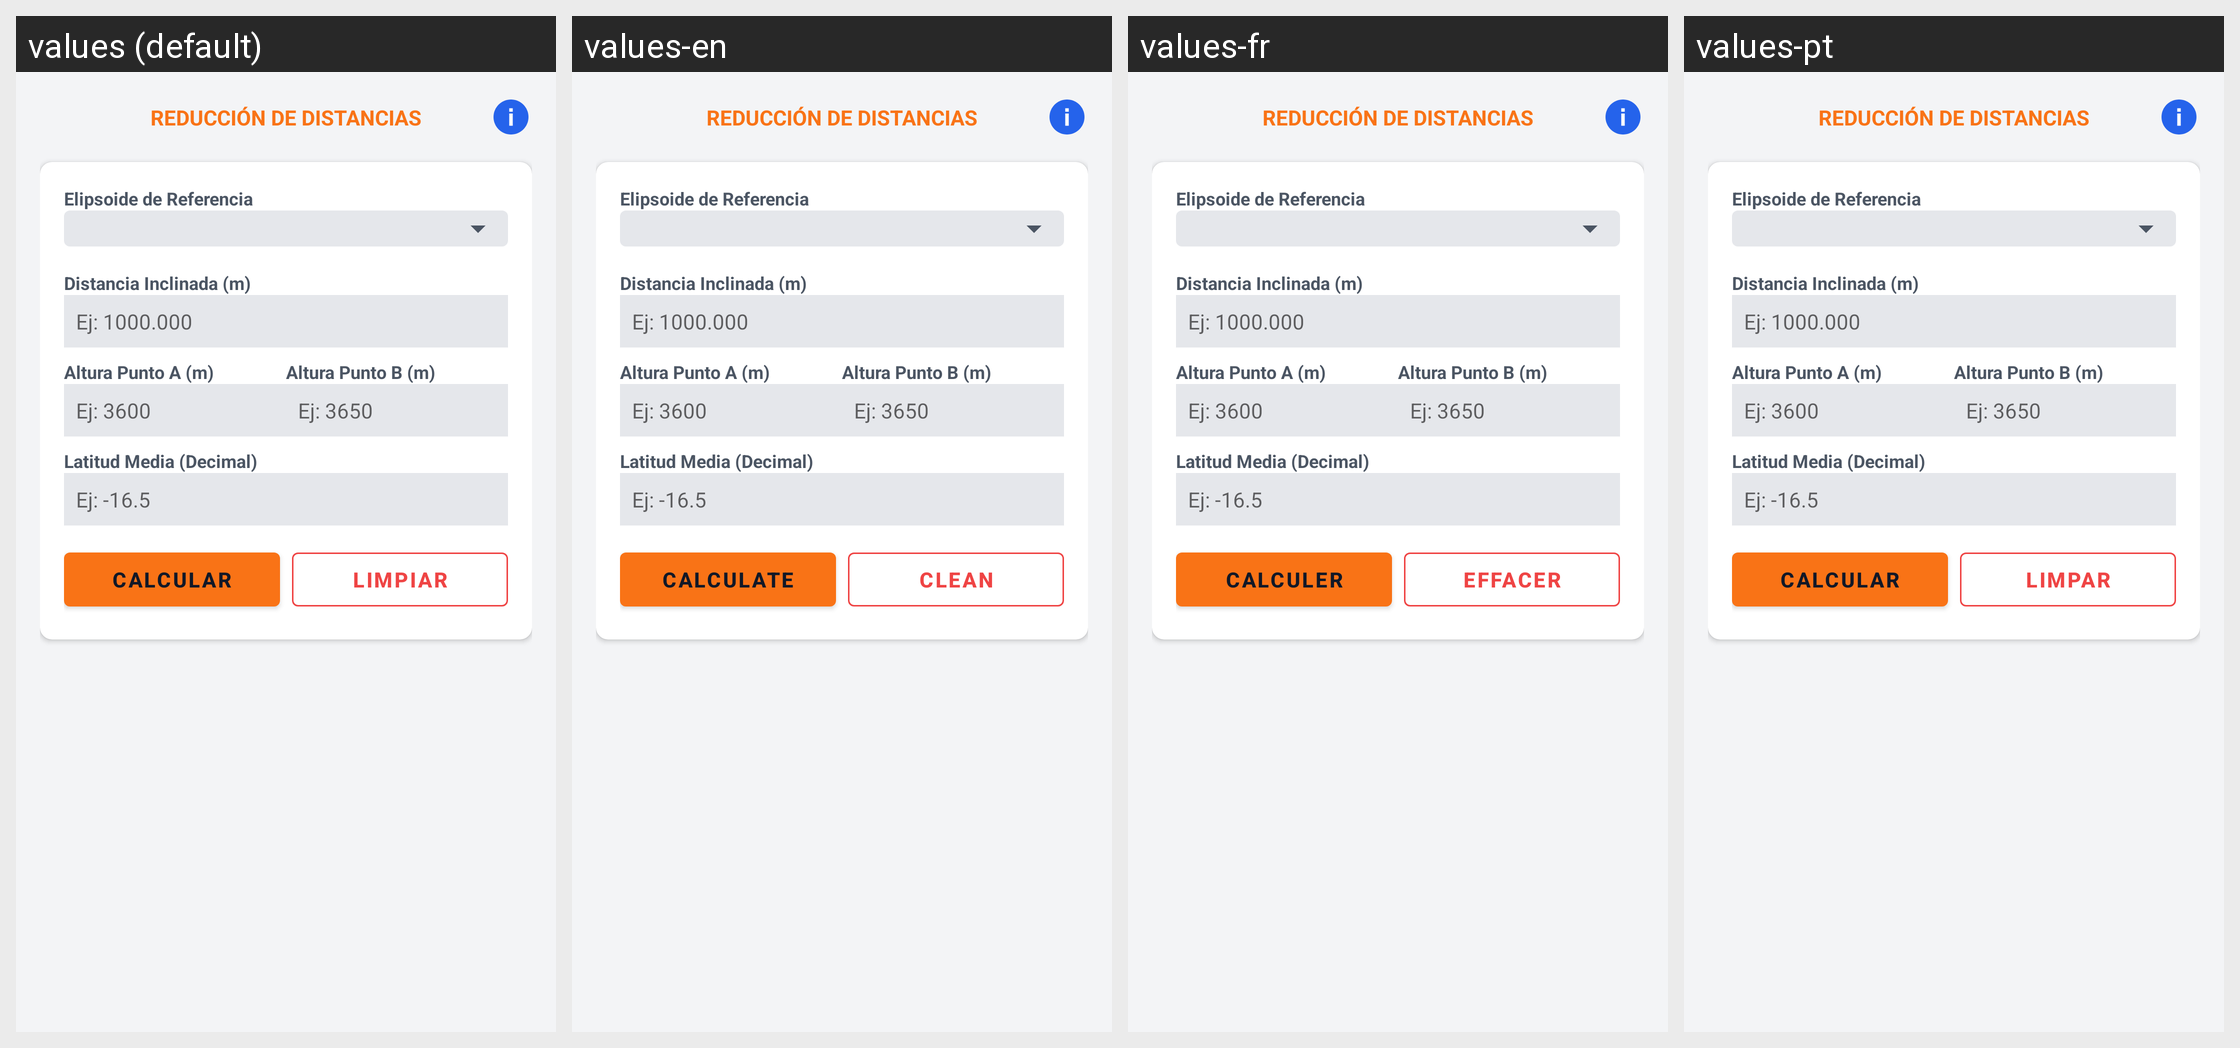

Translations of the strings shown on this Android screen, per locale in the grid:
Android screen res/layout/fragment_distance_reduction.xml rendered under 4 locales, left to right: values (default), values-en, values-fr, values-pt. Device: Nexus 5 (rendered at 1080×1920; each locale shown at half size, 540×960, under a caption strip naming it); theme AppTheme.
Strings drawn on this screen, with the default value and each locale's value (text and hints the layout hard-codes, and strings that could not be matched under every locale, appear in the picture but are not listed):

btn_calculate
  values: CALCULAR
  values-en: CALCULATE
  values-fr: CALCULER
  values-pt: CALCULAR

btn_clean
  values: LIMPIAR
  values-en: CLEAN
  values-fr: EFFACER
  values-pt: LIMPAR
